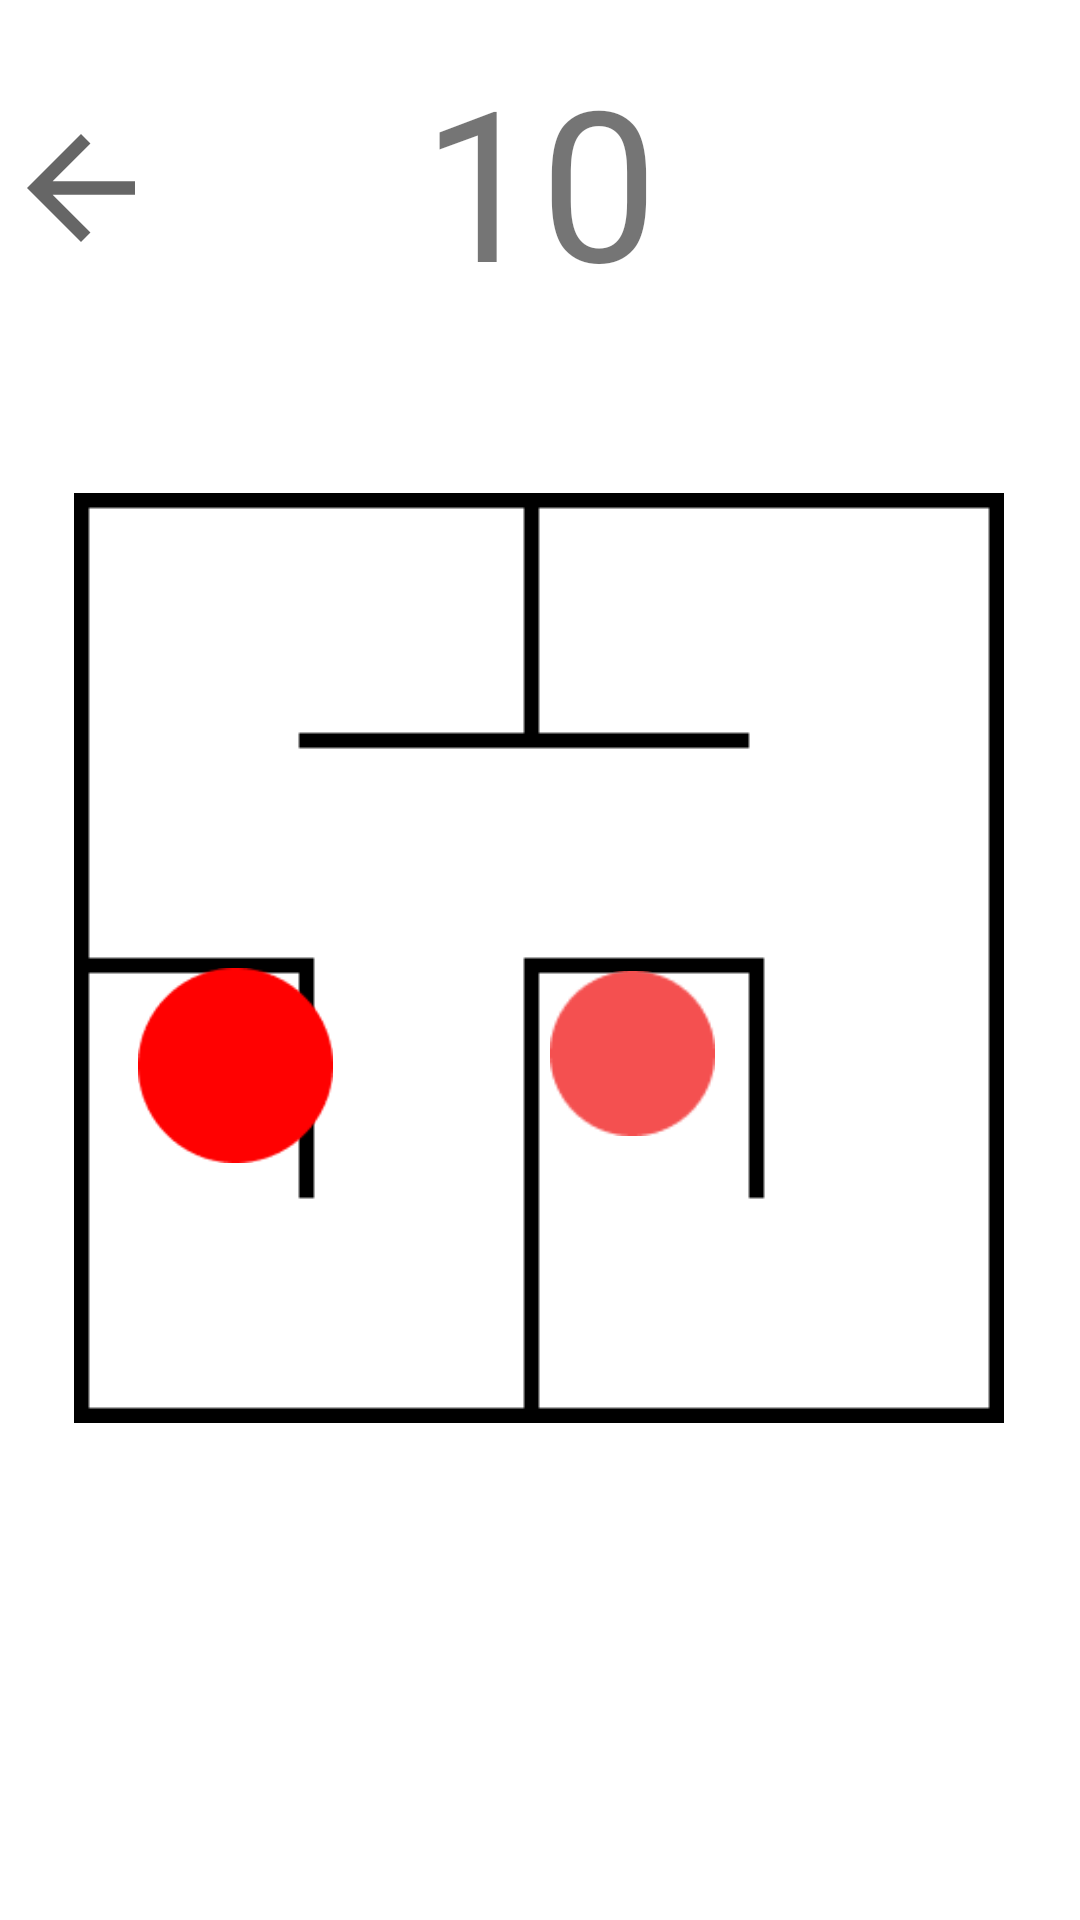

The Android layout XML behind this screen, and the referenced resources:
<!-- AndroidManifest.xml: application theme Theme.Mindm -->
<!-- res/layout/activity_tenth_lvl.xml -->
<?xml version="1.0" encoding="utf-8"?>
<androidx.constraintlayout.widget.ConstraintLayout xmlns:android="http://schemas.android.com/apk/res/android"
    xmlns:app="http://schemas.android.com/apk/res-auto"
    xmlns:tools="http://schemas.android.com/tools"
    android:layout_width="match_parent"
    android:layout_height="match_parent"
    android:background="@color/white"
    tools:context=".activities.lvls.TenthLvlActivity">

    <TextView
        android:id="@+id/textLvl10"
        android:layout_width="308dp"
        android:layout_height="89dp"
        android:fontFamily="@font/pt_sans_narrow"
        android:gravity="center"
        android:text="10 уровень"
        android:textSize="70sp"
        app:layout_constraintBottom_toBottomOf="parent"
        app:layout_constraintEnd_toEndOf="parent"
        app:layout_constraintHorizontal_bias="0.497"
        app:layout_constraintStart_toStartOf="parent"
        app:layout_constraintTop_toTopOf="parent"
        app:layout_constraintVertical_bias="0.024" />

    <ImageView
        android:id="@+id/backLvl10"
        android:layout_width="54dp"
        android:layout_height="61dp"
        app:layout_constraintBottom_toBottomOf="parent"
        app:layout_constraintEnd_toEndOf="parent"
        app:layout_constraintHorizontal_bias="0.0"
        app:layout_constraintStart_toStartOf="parent"
        app:layout_constraintTop_toTopOf="parent"
        app:layout_constraintVertical_bias="0.055"
        app:srcCompat="?attr/actionModeCloseDrawable" />

    <ImageView
        android:id="@+id/walls10"
        android:layout_width="wrap_content"
        android:layout_height="wrap_content"
        app:layout_constraintBottom_toBottomOf="parent"
        app:layout_constraintEnd_toEndOf="parent"
        app:layout_constraintHorizontal_bias="0.495"
        app:layout_constraintStart_toStartOf="parent"
        app:layout_constraintTop_toTopOf="parent"
        app:layout_constraintVertical_bias="0.498"
        app:srcCompat="@drawable/walls10" />

    <ImageView
        android:id="@+id/player10"
        android:layout_width="55dp"
        android:layout_height="55dp"
        app:layout_constraintBottom_toBottomOf="parent"
        app:layout_constraintEnd_toEndOf="parent"
        app:layout_constraintHorizontal_bias="0.601"
        app:layout_constraintStart_toStartOf="parent"
        app:layout_constraintTop_toTopOf="parent"
        app:layout_constraintVertical_bias="0.553"
        app:srcCompat="@drawable/red" />

    <ImageView
        android:id="@+id/finish10"
        android:layout_width="65dp"
        android:layout_height="65dp"
        app:layout_constraintBottom_toBottomOf="parent"
        app:layout_constraintEnd_toEndOf="parent"
        app:layout_constraintHorizontal_bias="0.156"
        app:layout_constraintStart_toStartOf="parent"
        app:layout_constraintTop_toTopOf="parent"
        app:layout_constraintVertical_bias="0.561"
        app:srcCompat="@drawable/finish" />
</androidx.constraintlayout.widget.ConstraintLayout>
<!-- resources referenced by this layout -->
<resources>
  <!-- drawable finish: png bitmap (drawable, 1384 bytes) -->
  <!-- drawable red: png bitmap (drawable, 1107 bytes) -->
  <!-- drawable walls10: png bitmap (drawable, 1210 bytes) -->
  <style name="Theme.Mindm" parent="Theme.MaterialComponents.DayNight.DarkActionBar">
          
          <item name="colorPrimary">@color/purple_500</item>
          <item name="colorPrimaryVariant">@color/purple_700</item>
          <item name="colorOnPrimary">@color/white</item>
          
          <item name="colorSecondary">@color/teal_200</item>
          <item name="colorSecondaryVariant">@color/teal_700</item>
          <item name="colorOnSecondary">@color/black</item>
          
          <item name="android:statusBarColor" tools:targetApi="l">?attr/colorPrimaryVariant</item>
          
      </style>
  <!-- not gathered from this repository: default colours our renderer supplied (Android Studio template values) -->
  <color name="purple_500">#FF6200EE</color>
  <color name="purple_700">#FF3700B3</color>
  <color name="teal_200">#FF03DAC5</color>
  <color name="teal_700">#FF018786</color>
  <color name="black">#FF000000</color>
  <color name="white">#FFFFFFFF</color>
</resources>
